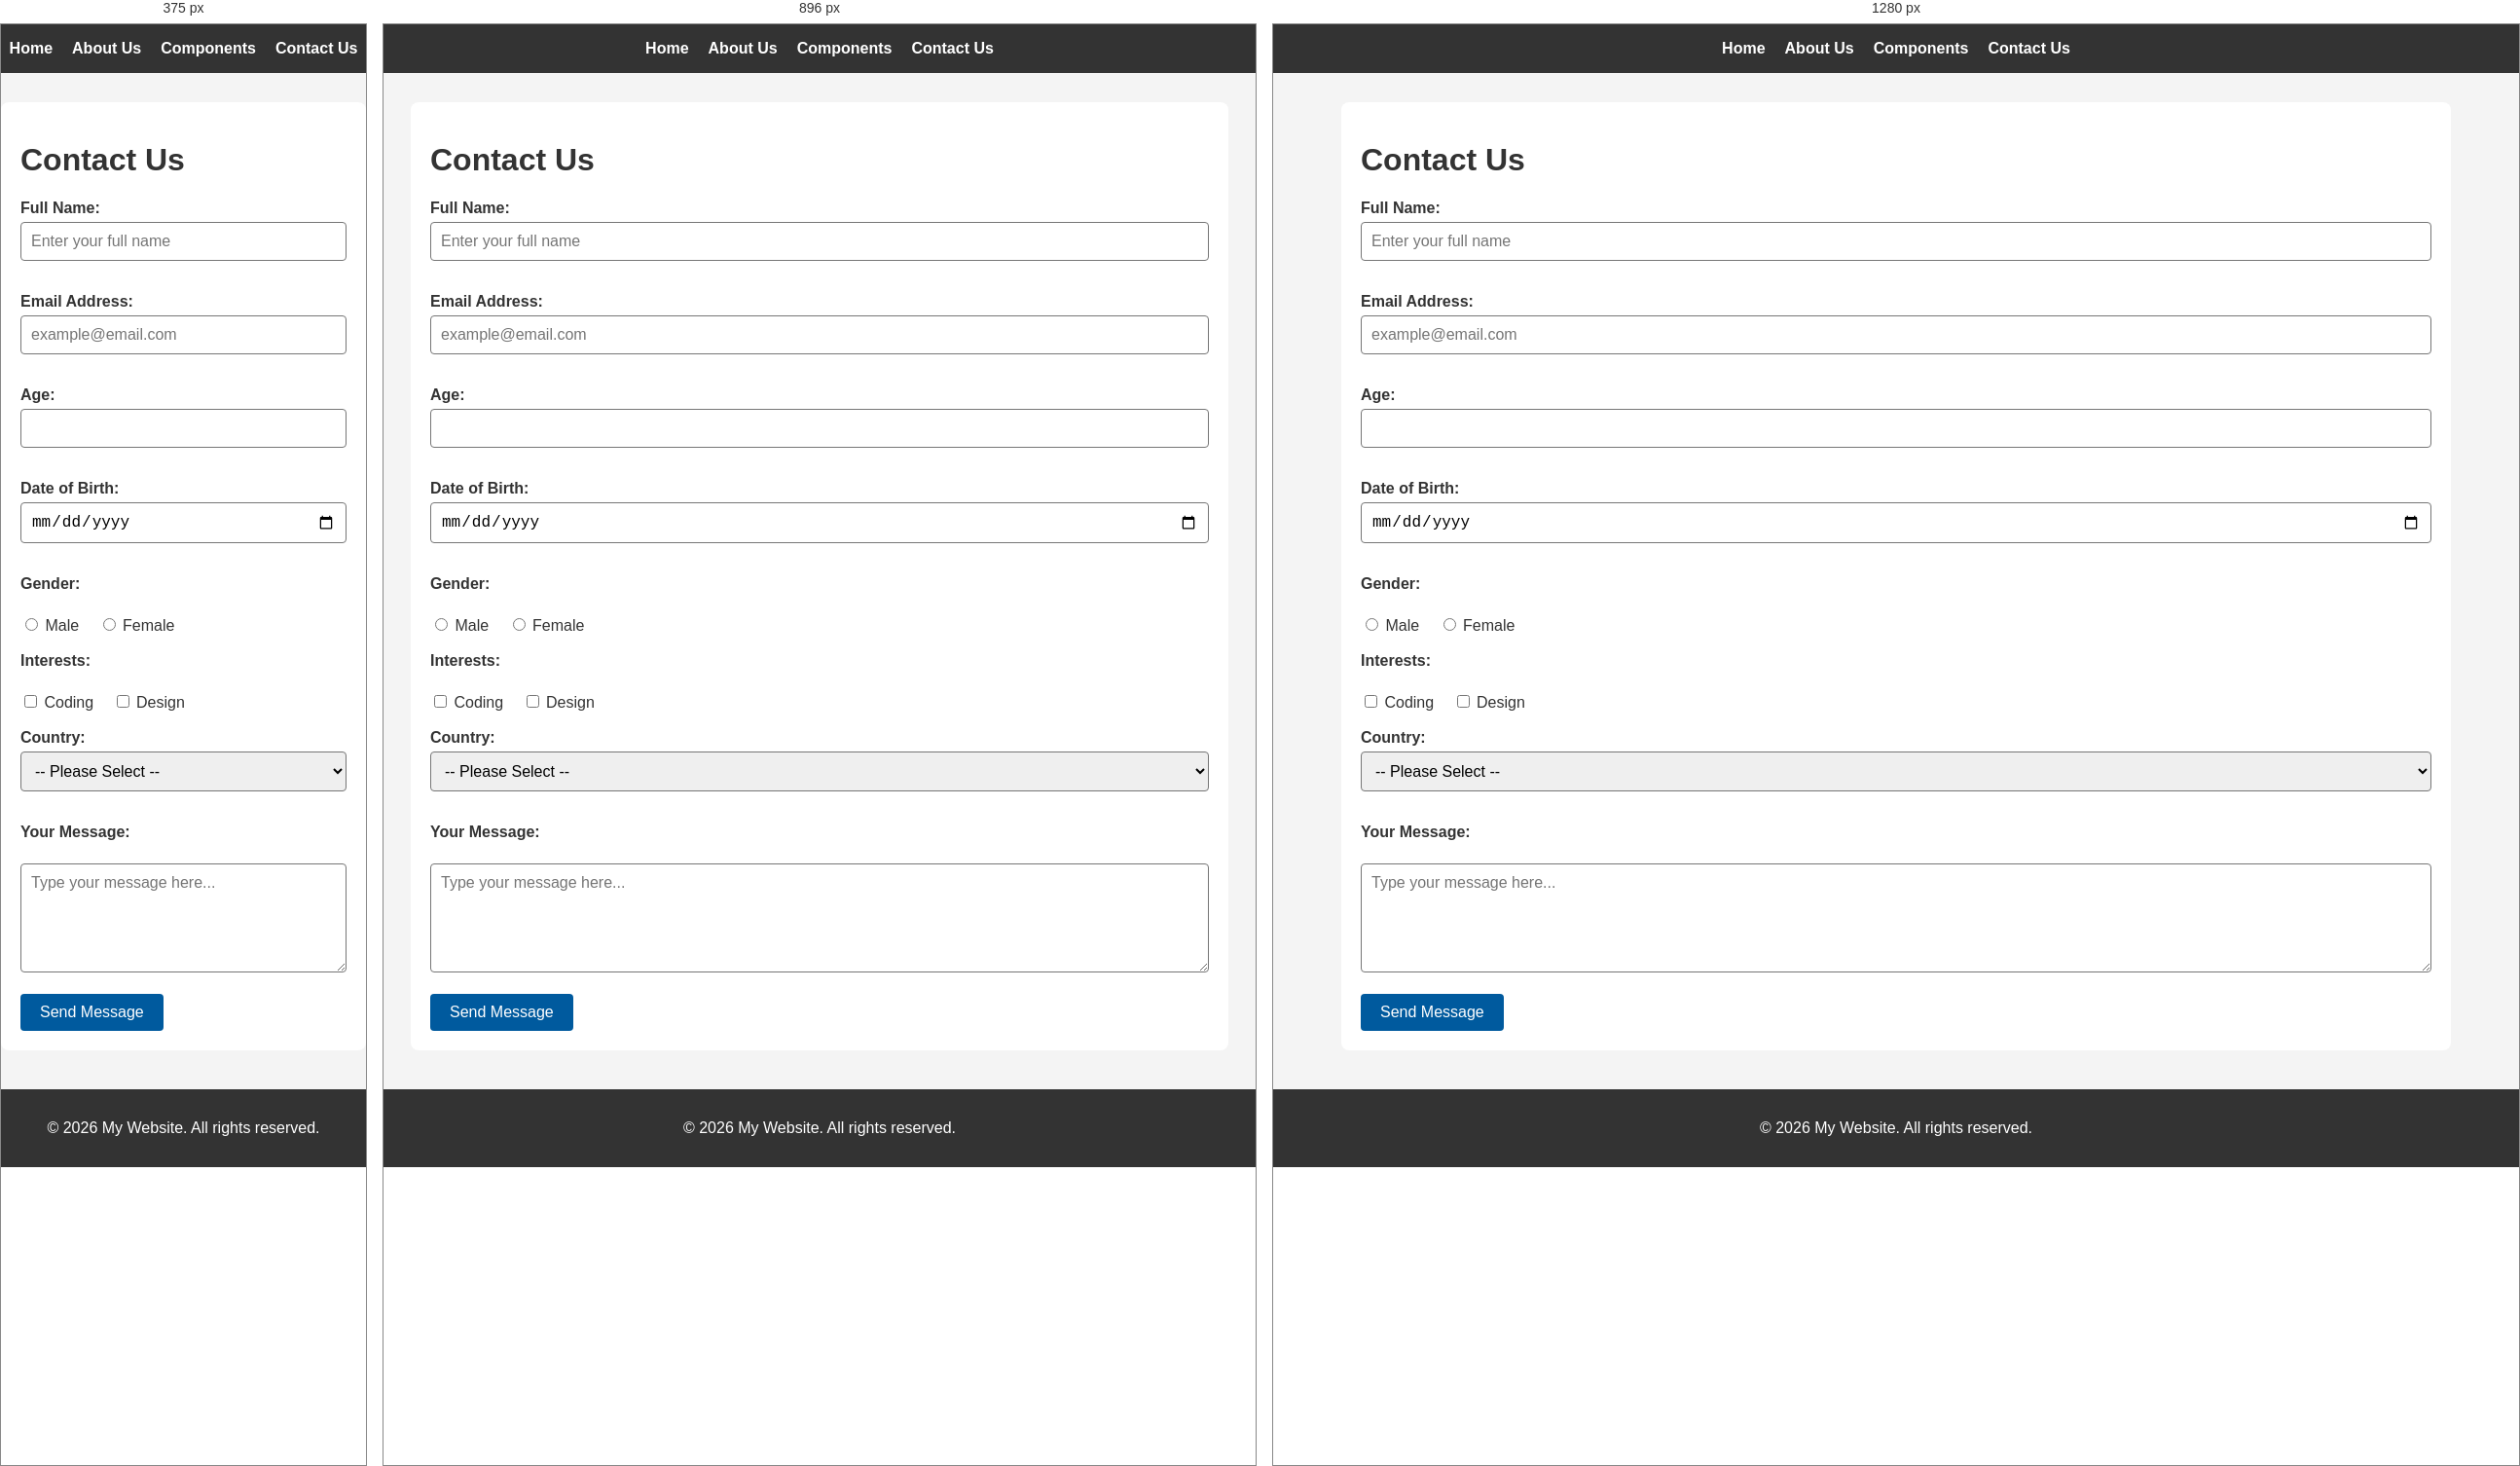
Rendered at 375 px, 896 px and 1280 px, left to right.

<!-- file: contact.html -->
<!DOCTYPE html>
<html lang="en">
<head>
    <meta charset="UTF-8">
    <meta name="viewport" content="width=device-width, initial-scale=1.0">
    <title>Contact Us - My Website</title>
    <link rel="stylesheet" href="style.css">
</head>
<body>

    <header>
        <nav>
            <ul>
                <li><a href="index.html">Home</a></li>
                <li><a href="about.html">About Us</a></li>
                <li><a href="components.html">Components</a></li>
                <li><a href="contact.html">Contact Us</a></li>
            </ul>
        </nav>
    </header>

    <main>
        <h1>Contact Us</h1>
        <form action="#" method="post">
            
            <div>
                <label for="fullname">Full Name:</label>
                <input type="text" id="fullname" name="fullname" required placeholder="Enter your full name">
            </div>

            <br>

            <div>
                <label for="email">Email Address:</label>
                <input type="email" id="email" name="email" required placeholder="example@email.com">
            </div>

            <br>

            <div>
                <label for="age">Age:</label>
                <input type="number" id="age" name="age" min="1" max="100">
            </div>

            <br>

            <div>
                <label for="dob">Date of Birth:</label>
                <input type="date" id="dob" name="dob">
            </div>

            <br>

            <div>
                <label>Gender:</label><br>
                <input type="radio" id="male" name="gender" value="male">
                <label for="male" class="inline-label">Male</label>
                <input type="radio" id="female" name="gender" value="female">
                <label for="female" class="inline-label">Female</label>
            </div>

            <br>

            <div>
                <label>Interests:</label><br>
                <input type="checkbox" id="coding" name="interests" value="coding">
                <label for="coding" class="inline-label">Coding</label>
                <input type="checkbox" id="design" name="interests" value="design">
                <label for="design" class="inline-label">Design</label>
            </div>

            <br>

            <div>
                <label for="country">Country:</label>
                <select id="country" name="country">
                    <option value="">-- Please Select --</option>
                    <option value="egypt">Egypt</option>
                    <option value="saudi">Saudi Arabia</option>
                    <option value="other">Other</option>
                </select>
            </div>

            <br>

            <div>
                <label for="message">Your Message:</label><br>
                <textarea id="message" name="message" rows="5" cols="40" placeholder="Type your message here..."></textarea>
            </div>

            <br>

            <button type="submit">Send Message</button>
        </form>
    </main>

    <footer>
        <p>&copy; 2026 My Website. All rights reserved.</p>
    </footer>

</body>
</html>

/* @media block from style.css */
@media (min-width: 768px) {
    .grid {
        grid-template-columns: repeat(2, 1fr);
    }
}

/* @media block from style.css */
@media (min-width: 1024px) {
    main {
        max-width: 1100px;
    }

    .grid {
        grid-template-columns: repeat(3, 1fr);
    }
}